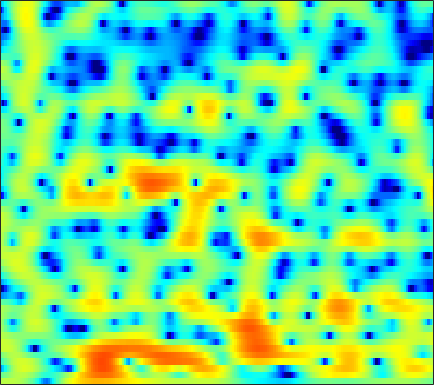

Values plotted in this chart, from the file beside it:
2.0916, 2.2108, 2.3205, 2.3889, 2.4064, 2.3804, 2.3049, 2.2061, 1.9968, 1.6946, 1.2986, 0.93067, 0.3266, -0.39948, -1.0515, -2.0879, -3.3887, -4.5446, -6.3776, -8.5046, -10.439, -10.969, -9.688, -7.3161
-0.877, -0.6727, -0.2288, 0.3149, 0.7377, 1.26, 1.7, 1.959, 2.191, 2.287, 2.242, 2.113, 1.806, 1.364, 0.9428, 0.2754, -0.5058, -1.139, -2, -2.803, -3.429, -3.718, -3.821, -3.617
-9.174, -7.215, -4.561, -2.326, -0.9685, 0.4892, 1.613, 2.264, 2.903, 3.328, 3.544, 3.582, 3.48, 3.219, 2.925, 2.404, 1.745, 1.172, 0.3198, -0.6141, -1.594, -2.371, -3.428, -4.465
-2.816, -1.941, -0.8282, 0.1984, 0.8949, 1.689, 2.348, 2.726, 3.092, 3.298, 3.349, 3.288, 3.09, 2.761, 2.421, 1.847, 1.123, 0.4828, -0.5072, -1.704, -3.184, -4.543, -6.8, -9.672
-0.5046, 0.1685, 0.9116, 1.489, 1.798, 2.065, 2.168, 2.141, 1.954, 1.609, 1.11, 0.653, -0.02634, -0.7426, -1.253, -1.822, -2.211, -2.372, -2.427, -2.399, -2.342, -2.29, -2.187, -2.029
2.744, 2.85, 2.924, 2.909, 2.82, 2.585, 2.191, 1.776, 1.036, 0.02845, -1.335, -2.636, -4.912, -8.183, -11.88, -21.99, -19.78, -13.02, -8.503, -5.773, -3.923, -2.873, -1.757, -0.8835
2.978, 2.931, 2.817, 2.64, 2.462, 2.163, 1.781, 1.438, 0.8957, 0.2539, -0.4842, -1.088, -1.946, -2.777, -3.302, -3.761, -3.831, -3.639, -3.153, -2.567, -1.998, -1.609, -1.175, -0.855
2.234, 2.015, 1.676, 1.333, 1.094, 0.8268, 0.6317, 0.5375, 0.4656, 0.4499, 0.445, 0.4357, 0.4146, 0.3848, 0.359, 0.3296, 0.3084, 0.2928, 0.2564, 0.1825, 0.05275, -0.09384, -0.3893, -0.8061
1.432, 0.6494, -0.6221, -2.071, -3.131, -4.084, -4.049, -3.391, -2.14, -0.868, 0.2257, 0.9044, 1.618, 2.142, 2.427, 2.665, 2.754, 2.723, 2.575, 2.295, 1.881, 1.481, 0.8013, -0.0585
1.096, 0.02424, -1.892, -4.537, -7.122, -10.67, -9.97, -7.235, -3.995, -1.637, 0.06133, 1.038, 2.031, 2.728, 3.075, 3.338, 3.397, 3.309, 3.039, 2.598, 2.003, 1.462, 0.6369, -0.285
1.688, 1.192, 0.4829, -0.2106, -0.6495, -1.008, -1.028, -0.8316, -0.347, 0.2749, 0.9408, 1.418, 1.974, 2.39, 2.587, 2.681, 2.567, 2.333, 1.806, 1.003, -0.09039, -1.08, -2.537, -4.025
1.769, 1.474, 1.063, 0.6555, 0.3629, 0.02144, -0.2144, -0.2921, -0.2362, 0.0216, 0.4682, 0.8994, 1.508, 2.06, 2.404, 2.69, 2.73, 2.569, 2.044, 1.119, -0.2958, -1.777, -4.528, -8.822
-1.187, -1.454, -1.817, -2.236, -2.639, -3.388, -4.452, -5.431, -6.735, -7.075, -5.698, -4.035, -1.839, -0.006631, 1.089, 2.19, 2.876, 3.149, 3.212, 2.984, 2.473, 1.921, 1.067, 0.2364
-9.821, -9.614, -8.74, -7.795, -7.342, -7.241, -7.877, -8.902, -10.93, -12.16, -9.66, -6.898, -3.747, -1.334, 0.06177, 1.452, 2.418, 2.922, 3.34, 3.504, 3.473, 3.342, 3.081, 2.75
-21.38, -18.56, -13.52, -10.1, -8.338, -6.653, -5.485, -4.816, -4.047, -3.245, -2.319, -1.549, -0.5091, 0.5096, 1.183, 1.92, 2.47, 2.758, 2.995, 3.056, 2.984, 2.871, 2.64, 2.318
-9.01, -8.155, -6.845, -5.436, -4.405, -3.146, -2.055, -1.348, -0.5255, 0.184, 0.7904, 1.188, 1.651, 2.001, 2.185, 2.332, 2.358, 2.292, 2.094, 1.805, 1.434, 1.12, 0.6724, 0.2444
-4.615, -3.614, -2.388, -1.298, -0.5591, 0.3326, 1.088, 1.572, 2.098, 2.489, 2.74, 2.844, 2.865, 2.733, 2.537, 2.156, 1.625, 1.131, 0.356, -0.5285, -1.525, -2.33, -3.401, -4.338
-1.307, -0.4737, 0.5134, 1.359, 1.897, 2.499, 2.97, 3.234, 3.467, 3.546, 3.474, 3.308, 2.919, 2.346, 1.793, 0.8787, -0.248, -1.21, -2.666, -4.302, -6.136, -7.675, -10.14, -13.61
1.074, 1.585, 2.174, 2.667, 2.983, 3.309, 3.54, 3.637, 3.656, 3.533, 3.242, 2.891, 2.233, 1.329, 0.4599, -0.9976, -2.799, -4.399, -6.853, -9.539, -11.88, -13.1, -14, -14.34
2.411, 2.581, 2.755, 2.883, 2.966, 3.069, 3.161, 3.212, 3.227, 3.148, 2.913, 2.614, 2.001, 1.089, 0.1805, -1.372, -3.437, -5.423, -8.86, -13.89, -21.95, -22.59, -16.34, -12.74
2.618, 2.376, 1.949, 1.471, 1.157, 0.9524, 1.073, 1.356, 1.865, 2.342, 2.658, 2.74, 2.606, 2.156, 1.627, 0.6469, -0.6187, -1.718, -3.301, -4.878, -6.066, -6.595, -6.742, -6.421
2.238, 1.491, -0.08551, -2.55, -5.139, -8.61, -7.05, -4.104, -1.006, 1.087, 2.45, 3.099, 3.572, 3.675, 3.53, 3.068, 2.374, 1.713, 0.6999, -0.3827, -1.529, -2.365, -3.348, -4.12
2.177, 1.615, 0.3803, -1.329, -2.787, -4.141, -3.65, -2.319, -0.3826, 1.215, 2.391, 3.014, 3.53, 3.759, 3.732, 3.479, 2.962, 2.395, 1.401, 0.1147, -1.553, -3.102, -5.756, -9.255
2.479, 2.267, 1.842, 1.348, 1.012, 0.6893, 0.5907, 0.6705, 0.9256, 1.27, 1.619, 1.851, 2.1, 2.214, 2.221, 2.088, 1.754, 1.371, 0.628, -0.4165, -1.794, -3.108, -5.24, -7.738
2.944, 2.719, 2.354, 1.907, 1.551, 1.058, 0.582, 0.242, -0.1321, -0.3865, -0.4817, -0.428, -0.2126, 0.08278, 0.3255, 0.5676, 0.6863, 0.6835, 0.509, 0.1567, -0.3555, -0.8202, -1.479, -2.121
2.914, 2.586, 2.076, 1.463, 0.9098, 0.02439, -1.067, -2.035, -3.504, -4.986, -5.902, -5.815, -4.788, -3.298, -2.261, -1.113, -0.2474, 0.1976, 0.6063, 0.809, 0.8675, 0.8563, 0.783, 0.705
1.563, 1.232, 0.7664, 0.2509, -0.2414, -1.123, -2.413, -3.76, -6.398, -10.81, -19.44, -17.73, -9.861, -5.774, -3.811, -1.979, -0.761, -0.1359, 0.4259, 0.7694, 0.9715, 1.069, 1.185, 1.342
-2.046, -2.222, -2.036, -1.649, -1.38, -1.211, -1.337, -1.637, -2.244, -2.905, -3.269, -3.177, -2.615, -1.766, -1.161, -0.4837, -0.06871, 0.1137, 0.1473, 0.008741, -0.2402, -0.4518, -0.6295, -0.5705
-15.46, -14.18, -8.034, -4.29, -2.434, -0.7442, 0.3548, 0.8726, 1.304, 1.525, 1.608, 1.614, 1.571, 1.436, 1.274, 0.9302, 0.4195, -0.06233, -0.8515, -1.864, -3.19, -4.459, -6.655, -8.788
-7.295, -6.848, -5.08, -2.959, -1.516, 0.0657, 1.25, 1.913, 2.52, 2.835, 2.88, 2.747, 2.344, 1.648, 0.9376, -0.3064, -1.784, -3.041, -4.581, -5.819, -6.762, -7.509, -8.884, -10.15
-4.751, -3.884, -2.647, -1.423, -0.5269, 0.5464, 1.433, 1.972, 2.476, 2.731, 2.719, 2.51, 1.916, 0.9145, -0.1901, -2.22, -5.249, -8.558, -16.19, -20.16, -11.88, -8.87, -6.307, -4.486
-5.775, -4.414, -2.992, -1.823, -1.077, -0.1901, 0.5898, 1.09, 1.643, 2.03, 2.201, 2.159, 1.847, 1.204, 0.4942, -0.7956, -2.428, -3.772, -5.306, -5.816, -5.155, -4.306, -3.061, -1.921
-5.022, -4.382, -3.755, -3.251, -2.899, -2.347, -1.615, -0.9765, -0.07078, 0.778, 1.466, 1.843, 2.125, 2.161, 2.044, 1.692, 1.219, 0.8264, 0.3307, -0.04841, -0.295, -0.4083, -0.5094, -0.5934
-3.507, -3.948, -4.872, -6.237, -7.399, -8.317, -7.187, -5.358, -2.841, -0.747, 0.872, 1.797, 2.706, 3.289, 3.542, 3.673, 3.599, 3.437, 3.085, 2.598, 1.97, 1.404, 0.4524, -0.7548
-2.586, -3.404, -4.988, -7.439, -10.09, -13.86, -11.41, -7.801, -4.068, -1.41, 0.5249, 1.63, 2.743, 3.515, 3.895, 4.19, 4.242, 4.135, 3.81, 3.258, 2.472, 1.692, 0.3811, -1.357
-1.945, -2.304, -2.884, -3.474, -3.817, -3.923, -3.49, -2.835, -1.723, -0.5364, 0.5739, 1.319, 2.138, 2.766, 3.108, 3.381, 3.455, 3.373, 3.084, 2.581, 1.859, 1.169, 0.0602, -1.244
-1.345, -1.386, -1.486, -1.581, -1.611, -1.553, -1.348, -1.084, -0.6063, -0.02312, 0.6109, 1.08, 1.674, 2.179, 2.485, 2.755, 2.864, 2.828, 2.608, 2.197, 1.584, 1.007, 0.06322, -1.041
-0.7545, -0.7244, -0.7828, -0.922, -1.047, -1.202, -1.278, -1.249, -1.039, -0.622, -0.03494, 0.4664, 1.165, 1.811, 2.217, 2.639, 2.88, 2.939, 2.843, 2.543, 2.036, 1.507, 0.614, -0.5256
-0.2322, -0.29, -0.5632, -1.06, -1.583, -2.45, -3.414, -4.041, -4.379, -3.815, -2.529, -1.382, 0.04743, 1.255, 1.974, 2.706, 3.176, 3.371, 3.442, 3.288, 2.921, 2.492, 1.717, 0.6823
-0.2144, -0.3856, -0.8352, -1.613, -2.49, -4.23, -7.125, -10.85, -24.14, -13.74, -6.674, -3.705, -1.057, 0.7167, 1.649, 2.522, 3.072, 3.313, 3.472, 3.458, 3.285, 3.053, 2.565, 1.873
-1.421, -1.6, -1.832, -2.066, -2.319, -2.844, -3.569, -4.122, -4.397, -3.666, -2.202, -1.033, 0.267, 1.164, 1.586, 1.84, 1.88, 1.857, 1.843, 1.946, 2.127, 2.261, 2.312, 2.158
-5.668, -6.237, -5.702, -4.165, -2.93, -1.543, -0.4814, 0.1571, 0.8795, 1.488, 1.979, 2.238, 2.327, 2.049, 1.542, 0.3855, -1.312, -2.72, -3.883, -3.121, -1.338, -0.1039, 1.144, 1.854
-13.1, -19.04, -13.54, -7.136, -4.173, -1.406, 0.5014, 1.55, 2.562, 3.214, 3.53, 3.529, 3.206, 2.423, 1.446, -0.5114, -3.563, -6.985, -11.86, -8.427, -4.092, -2.009, -0.1835, 0.8881
-6.505, -6.033, -4.902, -3.317, -2.042, -0.4593, 0.8671, 1.68, 2.498, 3.03, 3.283, 3.283, 3.031, 2.481, 1.891, 0.8869, -0.2311, -1.019, -1.738, -1.921, -1.675, -1.375, -1.01, -0.7759
-3.95, -3.047, -1.953, -0.9517, -0.2374, 0.6403, 1.416, 1.912, 2.455, 2.835, 3.045, 3.093, 2.984, 2.692, 2.361, 1.795, 1.113, 0.5678, -0.1559, -0.8561, -1.515, -1.958, -2.514, -3.032
-1.187, -0.6202, 0.00954, 0.5381, 0.8756, 1.28, 1.657, 1.921, 2.266, 2.587, 2.848, 2.978, 3.04, 2.937, 2.727, 2.272, 1.597, 0.9444, -0.1391, -1.445, -2.954, -4.173, -5.707, -6.886
1.438, 1.503, 1.478, 1.333, 1.157, 0.8882, 0.684, 0.6708, 0.9036, 1.416, 2.069, 2.538, 3.041, 3.307, 3.321, 3.047, 2.421, 1.692, 0.3049, -1.636, -4.329, -7.072, -12.38, -19.49
2.706, 2.409, 1.81, 0.8804, -0.08846, -1.839, -4.046, -5.461, -5.233, -2.817, -0.3001, 1.22, 2.695, 3.625, 4.006, 4.114, 3.783, 3.247, 2.153, 0.5649, -1.53, -3.416, -6.127, -8.164
1.151, 0.8692, 0.2788, -0.6895, -1.757, -3.844, -6.973, -9.705, -9.405, -5.161, -1.722, 0.159, 1.96, 3.147, 3.708, 4.074, 4.048, 3.796, 3.195, 2.307, 1.207, 0.2855, -0.9526, -2.106
-2.443, -2.239, -2.106, -2.133, -2.258, -2.489, -2.654, -2.583, -2.091, -1.155, 0.004944, 0.8687, 1.892, 2.684, 3.1, 3.426, 3.491, 3.379, 3.03, 2.496, 1.793, 1.177, 0.2575, -0.7577
-6.67, -5.708, -4.667, -3.81, -3.248, -2.551, -1.868, -1.34, -0.6004, 0.1719, 0.9386, 1.482, 2.118, 2.613, 2.878, 3.078, 3.103, 3.011, 2.74, 2.324, 1.774, 1.292, 0.5497, -0.3
-9.622, -8.429, -7.034, -5.752, -4.805, -3.57, -2.377, -1.529, -0.4783, 0.4606, 1.269, 1.78, 2.323, 2.701, 2.877, 2.961, 2.886, 2.736, 2.429, 2.006, 1.508, 1.088, 0.4935, -0.143
-11.07, -10.85, -10.05, -8.564, -7.148, -5.131, -3.218, -1.928, -0.4352, 0.7872, 1.747, 2.298, 2.817, 3.102, 3.17, 3.078, 2.8, 2.488, 1.975, 1.392, 0.7892, 0.3486, -0.1876, -0.6391
-14.17, -17.71, -22.48, -15.1, -10.58, -6.366, -3.29, -1.484, 0.4318, 1.877, 2.92, 3.466, 3.893, 3.994, 3.864, 3.442, 2.751, 2.082, 1.03, -0.09293, -1.174, -1.839, -2.466, -2.739
-10.32, -11.18, -11.09, -9.005, -6.787, -3.841, -1.288, 0.3305, 2.08, 3.405, 4.318, 4.742, 4.969, 4.8, 4.414, 3.531, 2.207, 0.9151, -1.259, -3.929, -6.835, -8.674, -9.584, -8.94
-9.23, -8.387, -6.726, -4.768, -3.239, -1.241, 0.5951, 1.815, 3.174, 4.21, 4.899, 5.173, 5.209, 4.842, 4.283, 3.114, 1.408, -0.3066, -3.307, -7.447, -13.54, -20.12, -21.29, -17.13
-16.23, -11.13, -7.009, -4.133, -2.395, -0.4435, 1.194, 2.232, 3.381, 4.24, 4.8, 5.017, 5.003, 4.632, 4.096, 3.032, 1.531, 0.09952, -2.18, -4.893, -7.821, -10.03, -12.78, -15.8
-7.485, -6.401, -4.697, -2.998, -1.816, -0.357, 0.9395, 1.805, 2.808, 3.611, 4.184, 4.448, 4.548, 4.341, 3.977, 3.201, 2.081, 1.034, -0.6207, -2.542, -4.641, -6.286, -8.508, -10.58
